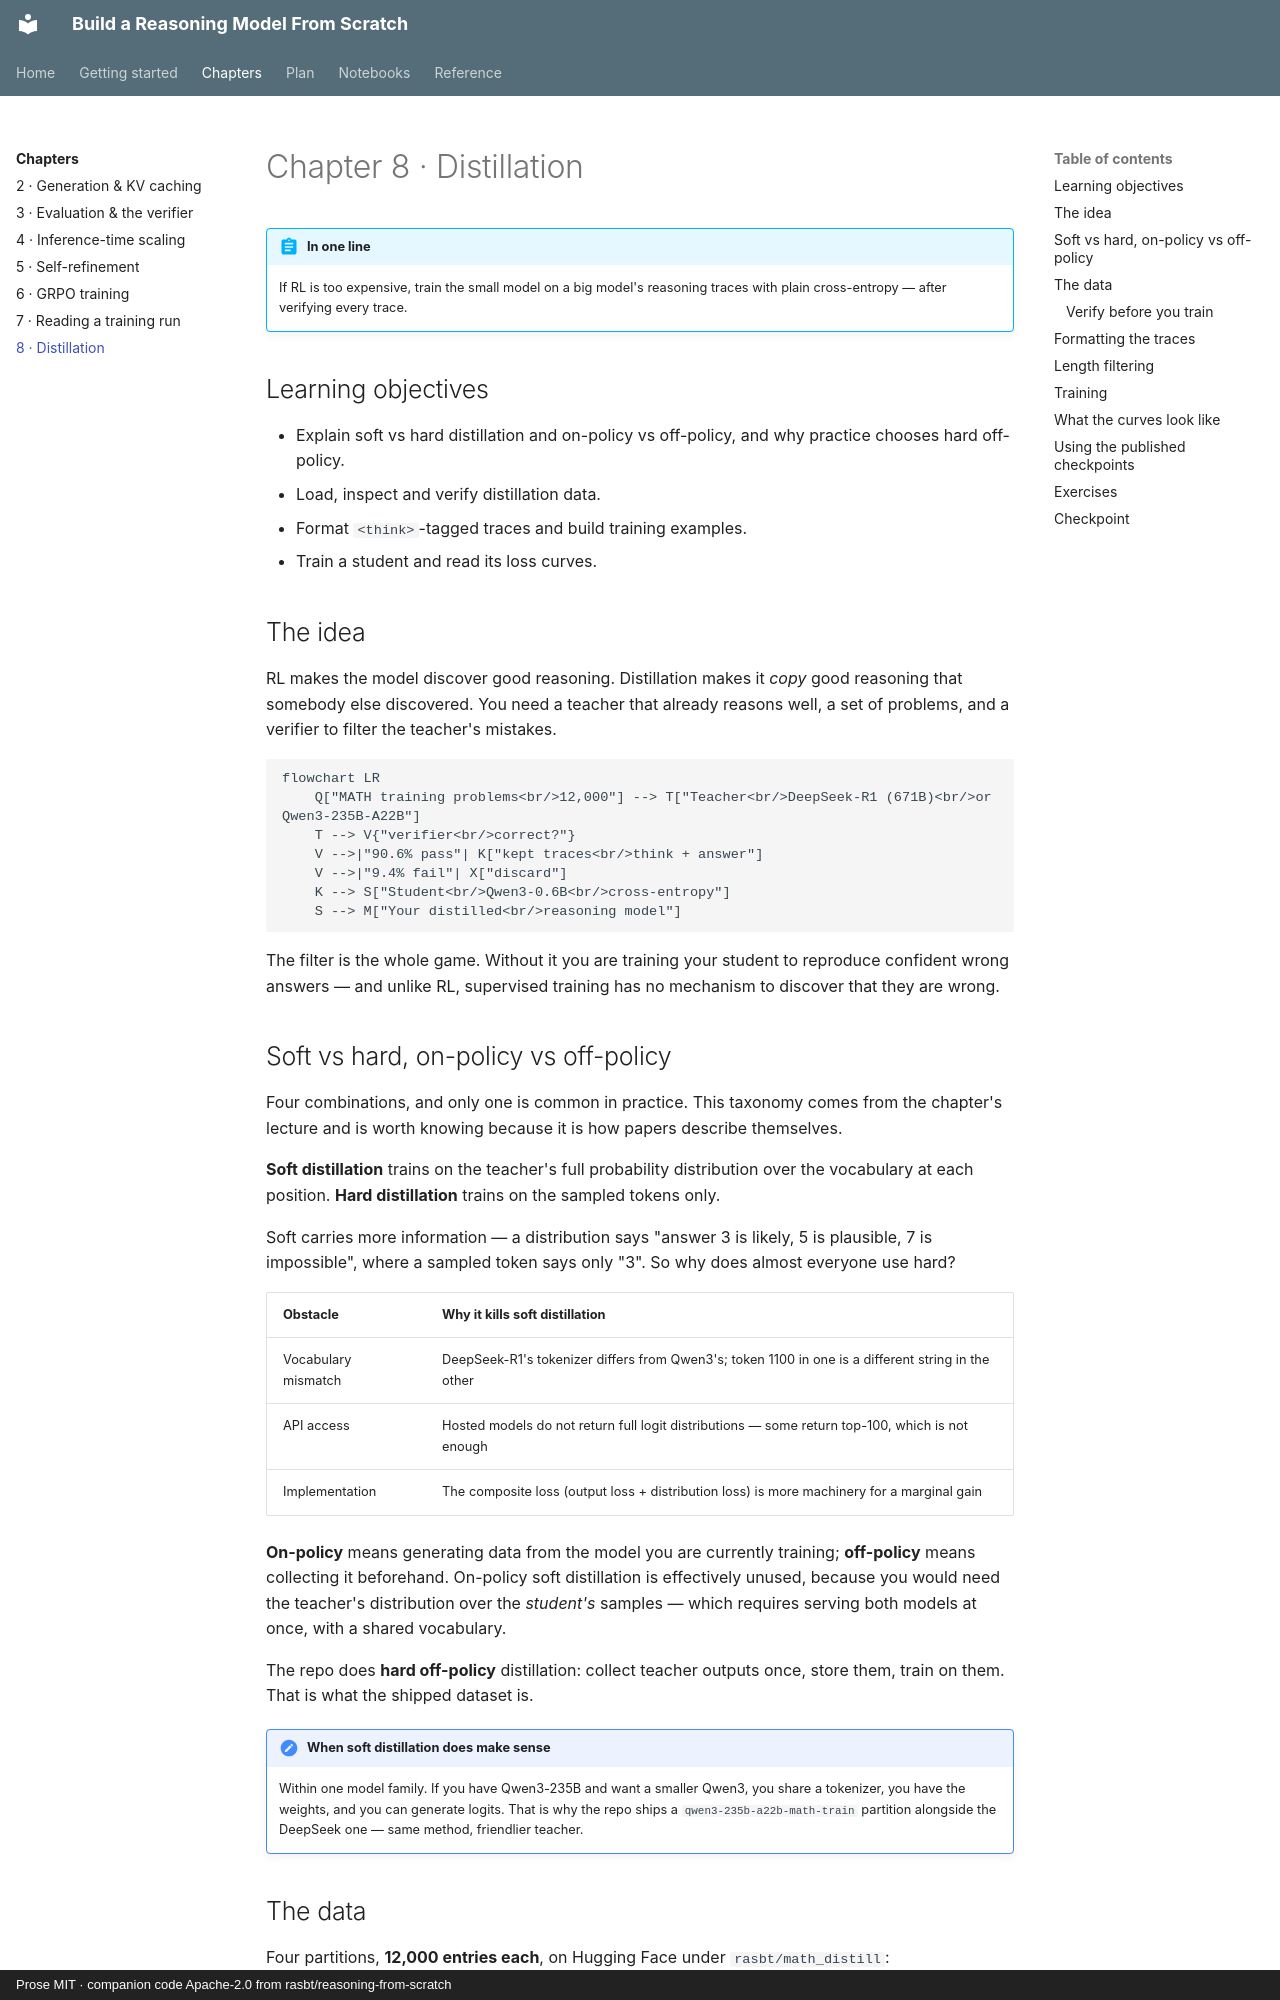

repository: vkdev01/build-reasoning-model-guide · page: chapters/ch08-distillation/index.html · generator: mkdocs · copyright: Prose MIT · companion code Apache-2.0 from rasbt/reasoning-from-scratch

# Chapter 8 · Distillation

!!! abstract "In one line"

    If RL is too expensive, train the small model on a big model's reasoning
    traces with plain cross-entropy — after verifying every trace.

## Learning objectives

- Explain soft vs hard distillation and on-policy vs off-policy, and why practice
  chooses hard off-policy.
- Load, inspect and verify distillation data.
- Format `<think>`-tagged traces and build training examples.
- Train a student and read its loss curves.

## The idea

RL makes the model discover good reasoning. Distillation makes it *copy* good
reasoning that somebody else discovered. You need a teacher that already reasons
well, a set of problems, and a verifier to filter the teacher's mistakes.

```mermaid
flowchart LR
    Q["MATH training problems<br/>12,000"] --> T["Teacher<br/>DeepSeek-R1 (671B)<br/>or Qwen3-235B-A22B"]
    T --> V{"verifier<br/>correct?"}
    V -->|"90.6% pass"| K["kept traces<br/>think + answer"]
    V -->|"9.4% fail"| X["discard"]
    K --> S["Student<br/>Qwen3-0.6B<br/>cross-entropy"]
    S --> M["Your distilled<br/>reasoning model"]
```

The filter is the whole game. Without it you are training your student to
reproduce confident wrong answers — and unlike RL, supervised training has no
mechanism to discover that they are wrong.

## Soft vs hard, on-policy vs off-policy

Four combinations, and only one is common in practice. This taxonomy comes from
the chapter's lecture and is worth knowing because it is how papers describe
themselves.

**Soft distillation** trains on the teacher's full probability distribution over
the vocabulary at each position. **Hard distillation** trains on the sampled
tokens only.

Soft carries more information — a distribution says "answer 3 is likely, 5 is
plausible, 7 is impossible", where a sampled token says only "3". So why does
almost everyone use hard?

| Obstacle | Why it kills soft distillation |
| --- | --- |
| Vocabulary mismatch | DeepSeek-R1's tokenizer differs from Qwen3's; token 1100 in one is a different string in the other |
| API access | Hosted models do not return full logit distributions — some return top-100, which is not enough |
| Implementation | The composite loss (output loss + distribution loss) is more machinery for a marginal gain |

**On-policy** means generating data from the model you are currently training;
**off-policy** means collecting it beforehand. On-policy soft distillation is
effectively unused, because you would need the teacher's distribution over the
*student's* samples — which requires serving both models at once, with a shared
vocabulary.

The repo does **hard off-policy** distillation: collect teacher outputs once,
store them, train on them. That is what the shipped dataset is.

!!! note "When soft distillation does make sense"

    Within one model family. If you have Qwen3-235B and want a smaller Qwen3, you
    share a tokenizer, you have the weights, and you can generate logits. That is
    why the repo ships a `qwen3-235b-a22b-math-train` partition alongside the
    DeepSeek one — same method, friendlier teacher.
